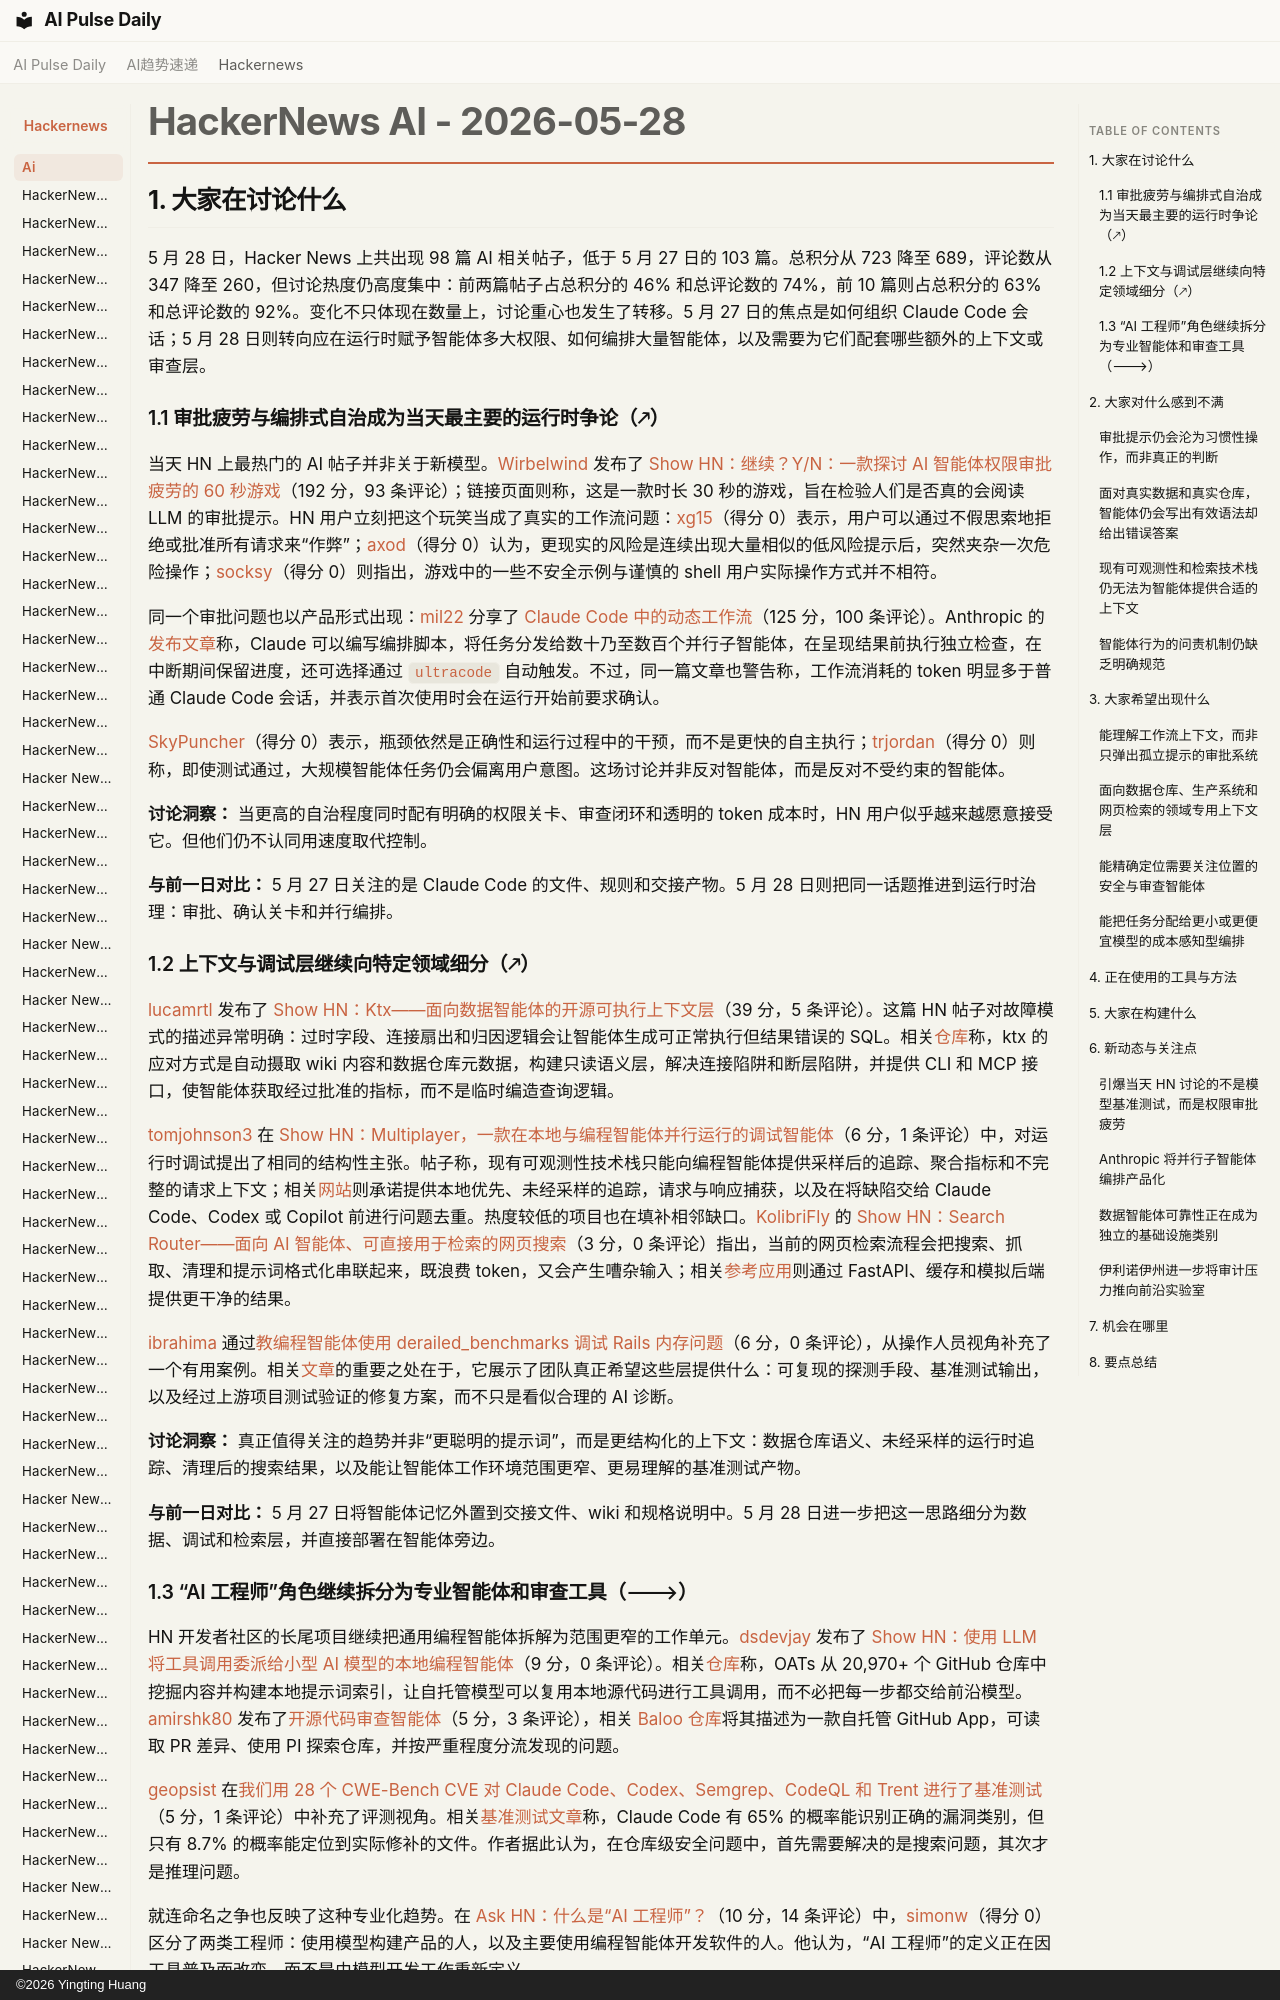

repository: vibewatch/vibewatch.github.io · page: hackernews/ai/2026-05-28.zh/index.html · generator: mkdocs · copyright: ©2026 Yingting Huang

# HackerNews AI - 2026-05-28

## 1. 大家在讨论什么

5 月 28 日，Hacker News 上共出现 98 篇 AI 相关帖子，低于 5 月 27 日的 103 篇。总积分从 723 降至 689，评论数从 347 降至 260，但讨论热度仍高度集中：前两篇帖子占总积分的 46% 和总评论数的 74%，前 10 篇则占总积分的 63% 和总评论数的 92%。变化不只体现在数量上，讨论重心也发生了转移。5 月 27 日的焦点是如何组织 Claude Code 会话；5 月 28 日则转向应在运行时赋予智能体多大权限、如何编排大量智能体，以及需要为它们配套哪些额外的上下文或审查层。

### 1.1 审批疲劳与编排式自治成为当天最主要的运行时争论（🡕）

当天 HN 上最热门的 AI 帖子并非关于新模型。[Wirbelwind](https://news.ycombinator.com/user?id=Wirbelwind) 发布了 [Show HN：继续？Y/N：一款探讨 AI 智能体权限审批疲劳的 60 秒游戏](https://news.ycombinator.com/item?id=48308376)（192 分，93 条评论）；链接页面则称，这是一款时长 30 秒的游戏，旨在检验人们是否真的会阅读 LLM 的审批提示。HN 用户立刻把这个玩笑当成了真实的工作流问题：[xg15](https://news.ycombinator.com/user?id=xg15)（得分 0）表示，用户可以通过不假思索地拒绝或批准所有请求来“作弊”；[axod](https://news.ycombinator.com/user?id=axod)（得分 0）认为，更现实的风险是连续出现大量相似的低风险提示后，突然夹杂一次危险操作；[socksy](https://news.ycombinator.com/user?id=socksy)（得分 0）则指出，游戏中的一些不安全示例与谨慎的 shell 用户实际操作方式并不相符。

同一个审批问题也以产品形式出现：[mil22](https://news.ycombinator.com/user?id=mil22) 分享了 [Claude Code 中的动态工作流](https://news.ycombinator.com/item?id=48311705)（125 分，100 条评论）。Anthropic 的[发布文章](https://claude.com/blog/introducing-dynamic-workflows-in-claude-code)称，Claude 可以编写编排脚本，将任务分发给数十乃至数百个并行子智能体，在呈现结果前执行独立检查，在中断期间保留进度，还可选择通过 `ultracode` 自动触发。不过，同一篇文章也警告称，工作流消耗的 token 明显多于普通 Claude Code 会话，并表示首次使用时会在运行开始前要求确认。

[SkyPuncher](https://news.ycombinator.com/user?id=SkyPuncher)（得分 0）表示，瓶颈依然是正确性和运行过程中的干预，而不是更快的自主执行；[trjordan](https://news.ycombinator.com/user?id=trjordan)（得分 0）则称，即使测试通过，大规模智能体任务仍会偏离用户意图。这场讨论并非反对智能体，而是反对不受约束的智能体。

**讨论洞察：** 当更高的自治程度同时配有明确的权限关卡、审查闭环和透明的 token 成本时，HN 用户似乎越来越愿意接受它。但他们仍不认同用速度取代控制。

**与前一日对比：** 5 月 27 日关注的是 Claude Code 的文件、规则和交接产物。5 月 28 日则把同一话题推进到运行时治理：审批、确认关卡和并行编排。
